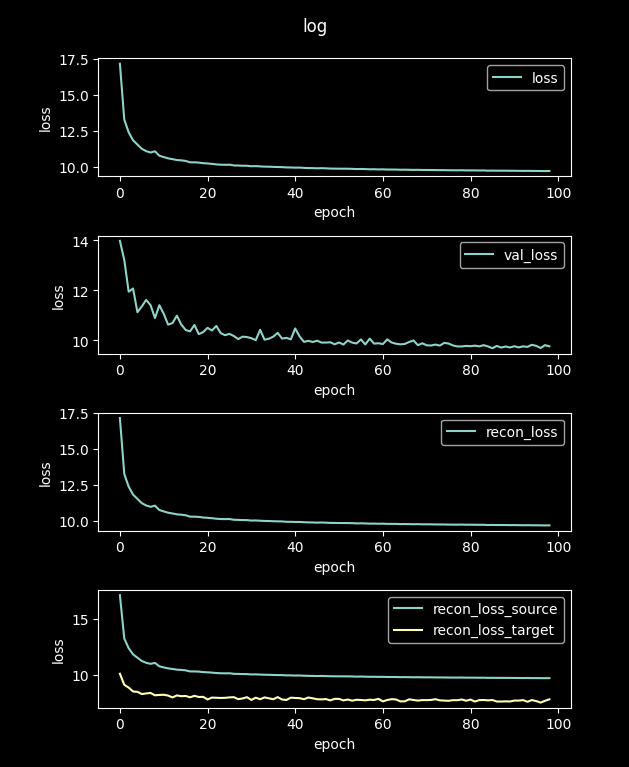

The table this chart was drawn from, first rows:
loss, val_loss, recon_loss, recon_loss_source, recon_loss_target
70.28, 23.94, 70.28, 70.36, 38.68
17.14, 13.98, 17.14, 17.16, 10.1
13.26, 13.21, 13.26, 13.27, 9.106
12.39, 11.95, 12.39, 12.39, 8.856
11.84, 12.08, 11.84, 11.84, 8.506
11.54, 11.13, 11.54, 11.54, 8.474
11.25, 11.36, 11.25, 11.25, 8.273
11.09, 11.62, 11.09, 11.08, 8.332
10.99, 11.41, 10.99, 10.99, 8.375
11.08, 10.89, 11.08, 11.07, 8.161
10.77, 11.41, 10.77, 10.77, 8.198
10.68, 11.07, 10.68, 10.67, 8.211
10.59, 10.63, 10.59, 10.58, 8.14
10.53, 10.7, 10.53, 10.53, 7.972
10.47, 10.99, 10.47, 10.47, 8.151
10.45, 10.64, 10.45, 10.45, 8.081
10.41, 10.42, 10.41, 10.41, 8.106
10.31, 10.36, 10.31, 10.31, 7.983
10.31, 10.62, 10.31, 10.31, 8.114
10.3, 10.25, 10.3, 10.29, 8.013
10.25, 10.33, 10.25, 10.25, 8.023
10.23, 10.5, 10.23, 10.23, 7.79
10.21, 10.4, 10.21, 10.2, 7.959
10.17, 10.58, 10.17, 10.16, 7.942
10.15, 10.29, 10.15, 10.14, 7.924
10.14, 10.21, 10.14, 10.14, 7.935
10.15, 10.26, 10.15, 10.14, 7.975
10.1, 10.18, 10.1, 10.09, 7.995
10.09, 10.06, 10.09, 10.08, 7.816
10.08, 10.15, 10.08, 10.07, 7.882
10.07, 10.14, 10.07, 10.07, 7.994
10.04, 10.09, 10.04, 10.04, 7.746
10.05, 10.01, 10.05, 10.05, 7.95
10.03, 10.43, 10.03, 10.03, 7.812
10.02, 10.03, 10.02, 10.01, 7.974
10.01, 10.07, 10.01, 10, 7.892
9.996, 10.15, 9.996, 9.992, 7.808
9.987, 10.3, 9.987, 9.983, 8.001
9.981, 10.07, 9.981, 9.977, 7.781
9.958, 10.1, 9.958, 9.953, 7.747
9.956, 10.04, 9.956, 9.951, 7.952
9.943, 10.48, 9.943, 9.938, 7.923
9.947, 10.16, 9.947, 9.942, 7.905
9.926, 9.942, 9.926, 9.922, 7.814
9.915, 9.986, 9.915, 9.91, 7.965
9.911, 9.939, 9.911, 9.907, 7.893
9.897, 9.99, 9.897, 9.892, 7.81
9.908, 9.915, 9.908, 9.903, 7.794
9.896, 9.915, 9.896, 9.891, 7.824
9.879, 9.927, 9.879, 9.875, 7.705
9.877, 9.846, 9.877, 9.872, 7.845
9.87, 9.92, 9.87, 9.866, 7.842
9.87, 9.838, 9.87, 9.866, 7.705
9.869, 9.999, 9.869, 9.864, 7.781
9.861, 9.914, 9.861, 9.856, 7.68
9.846, 9.879, 9.846, 9.841, 7.761
9.852, 10.04, 9.852, 9.847, 7.742
9.843, 9.839, 9.843, 9.838, 7.71
9.828, 10.07, 9.828, 9.824, 7.765
9.832, 9.872, 9.832, 9.828, 7.745
... 40 more rows
